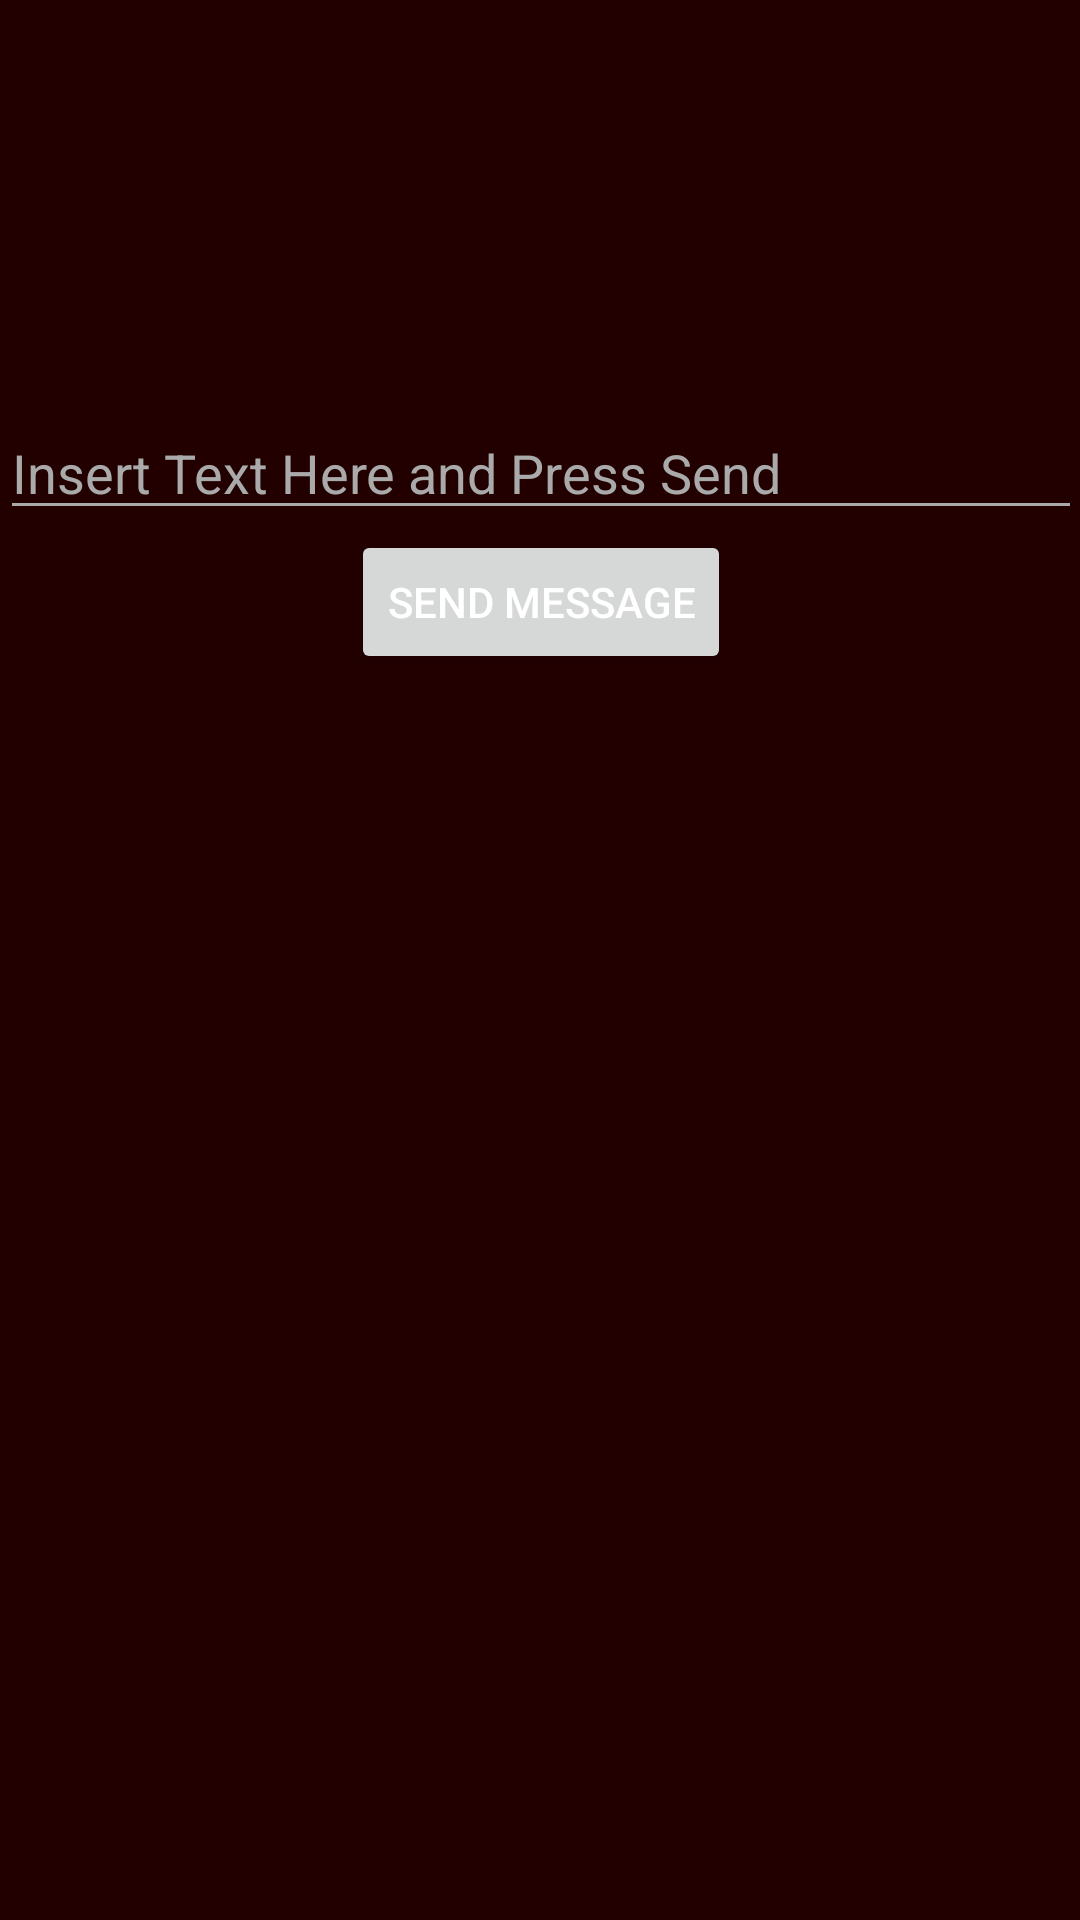

Write the Android layout XML for this screen, with the resource values it uses.
<!-- AndroidManifest.xml: application theme AppTheme -->
<!-- res/layout/activity_main.xml -->
<?xml version="1.0" encoding="utf-8"?>
<ScrollView xmlns:android="http://schemas.android.com/apk/res/android"
    xmlns:tools="http://schemas.android.com/tools"
    android:layout_width="match_parent"
    android:layout_height="match_parent"
    android:background="@color/colorPrimaryDark"
    android:paddingBottom="@dimen/activity_vertical_margin"
    android:paddingLeft="@dimen/activity_horizontal_margin"
    android:paddingRight="@dimen/activity_horizontal_margin"
    android:paddingTop="@dimen/activity_vertical_margin"
    tools:context="io.goulao.morse.MainActivity">

    <RelativeLayout
        android:layout_width="match_parent"
        android:layout_height="match_parent">

        <TextView
            android:id="@+id/sent_text"
            android:layout_width="wrap_content"
            android:layout_height="wrap_content"
            android:layout_alignParentTop="true"
            android:layout_centerHorizontal="true"
            android:layout_marginTop="16dp"
            android:textAppearance="?android:attr/textAppearanceMedium"
            android:textColor="@android:color/darker_gray"
            android:textSize="24sp" />

        <TextView
            android:id="@+id/morse_text"
            android:layout_width="wrap_content"
            android:layout_height="wrap_content"
            android:layout_below="@+id/sent_text"
            android:layout_centerHorizontal="true"
            android:layout_marginTop="32dp"
            android:textColor="@android:color/darker_gray"
            android:textSize="26sp" />

        <EditText
            android:id="@+id/text_to_send"
            android:layout_width="wrap_content"
            android:layout_height="wrap_content"
            android:layout_alignParentEnd="true"
            android:layout_alignParentStart="true"
            android:layout_below="@+id/morse_text"
            android:layout_marginTop="20dp"
            android:ems="10"
            android:hint="Insert Text Here and Press Send"
            android:inputType="text"
            android:textColor="@android:color/darker_gray"
            android:textColorHint="@android:color/darker_gray" />

        <Button
            android:id="@+id/send_button"
            android:layout_width="wrap_content"
            android:layout_height="wrap_content"
            android:layout_below="@+id/text_to_send"
            android:layout_centerHorizontal="true"
            android:text="Send Message" />

    </RelativeLayout>
</ScrollView>
<!-- resources referenced by this layout -->
<resources>
  <color name="colorPrimaryDark">#FF220000</color>
  <style name="AppTheme" parent="Theme.AppCompat.DayNight.NoActionBar">
          
          <item name="colorPrimary">@color/colorPrimary</item>
          <item name="colorPrimaryDark">@color/colorPrimaryDark</item>
          <item name="colorAccent">@color/colorAccent</item>
          <item name="android:textColor">@android:color/white</item>
          <item name="android:textColorSecondary">@android:color/darker_gray</item>
          <item name="preferenceTheme">@style/PreferenceThemeOverlay.v14.Material</item>
      </style>
  <color name="colorPrimary">#FF440000</color>
  <color name="colorAccent">#FFDDDDDD</color>
</resources>
